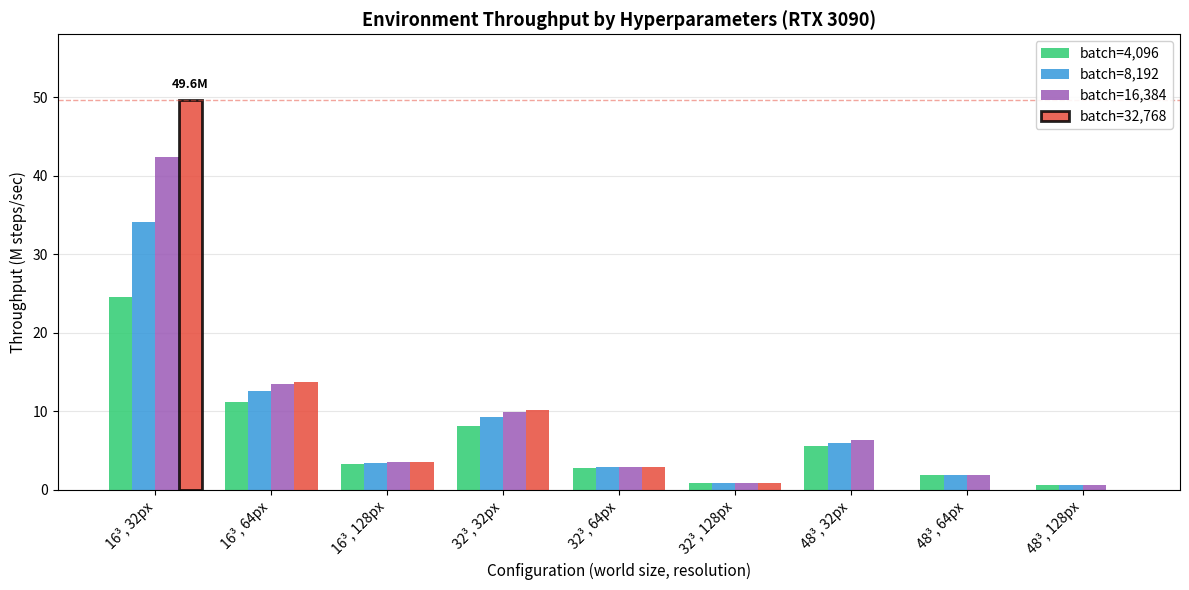
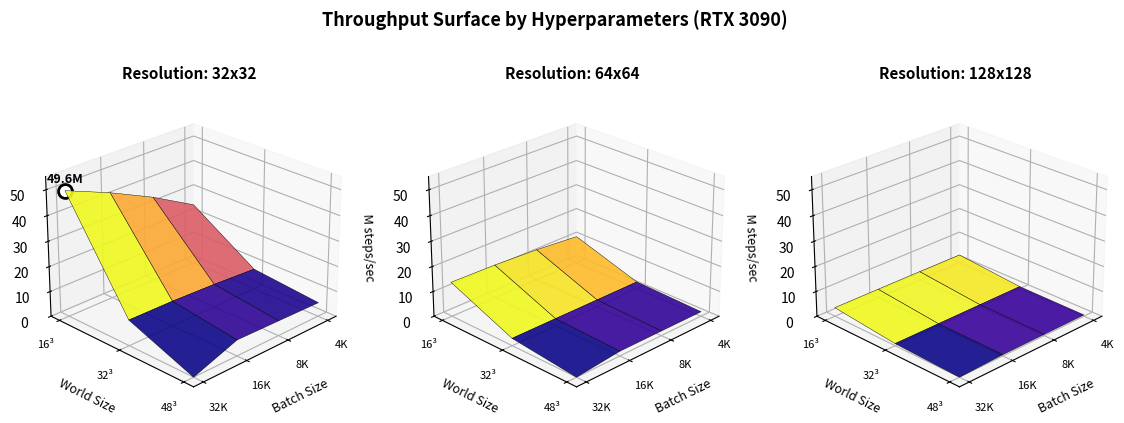
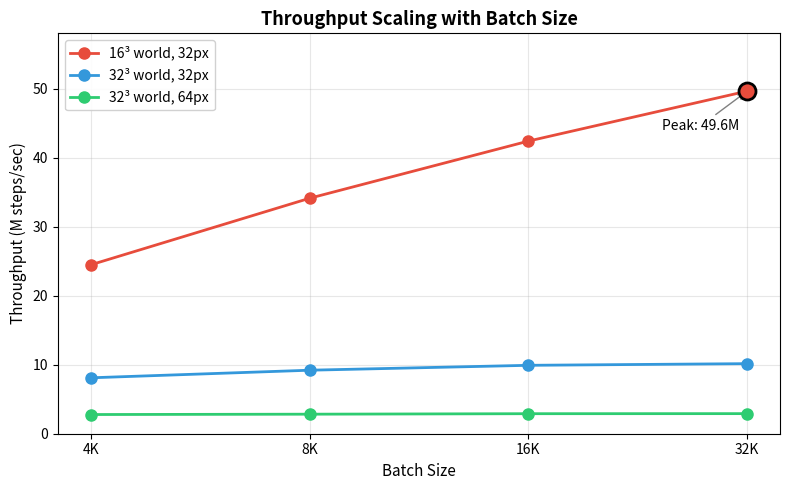

Write the Python code that produced these figures, in order.
#!/usr/bin/env python3
"""
Generate throughput visualization for README.

Creates a professional bar chart showing throughput across different
hyperparameter configurations.
"""

import matplotlib.pyplot as plt
import numpy as np

# Throughput data from benchmarks (M steps/sec)
# Optimized kernel: AABB early termination + loop unrolling + __ldg + block_size=128
# Format: (world_size, resolution, batch_size) -> throughput
data = {
    # World 16x16x16
    (16, 32, 4096): 24.47,
    (16, 32, 8192): 34.11,
    (16, 32, 16384): 42.39,
    (16, 32, 32768): 49.63,
    (16, 64, 4096): 11.10,
    (16, 64, 8192): 12.57,
    (16, 64, 16384): 13.40,
    (16, 64, 32768): 13.74,
    (16, 128, 4096): 3.29,
    (16, 128, 8192): 3.42,
    (16, 128, 16384): 3.47,
    (16, 128, 32768): 3.49,
    # World 32x32x32
    (32, 32, 4096): 8.10,
    (32, 32, 8192): 9.20,
    (32, 32, 16384): 9.91,
    (32, 32, 32768): 10.15,
    (32, 64, 4096): 2.78,
    (32, 64, 8192): 2.83,
    (32, 64, 16384): 2.90,
    (32, 64, 32768): 2.91,
    (32, 128, 4096): 0.82,
    (32, 128, 8192): 0.84,
    (32, 128, 16384): 0.84,
    (32, 128, 32768): 0.83,
    # World 48x48x48
    (48, 32, 4096): 5.51,
    (48, 32, 8192): 5.94,
    (48, 32, 16384): 6.30,
    (48, 64, 4096): 1.83,
    (48, 64, 8192): 1.87,
    (48, 64, 16384): 1.88,
    (48, 128, 4096): 0.53,
    (48, 128, 8192): 0.53,
    (48, 128, 16384): 0.53,
}


def plot_throughput_bars():
    """Create grouped bar chart of throughput by configuration."""
    fig, ax = plt.subplots(figsize=(12, 6))

    # Group by (world_size, resolution), show batch_size progression
    configs = [
        ("16³, 32px", 16, 32),
        ("16³, 64px", 16, 64),
        ("16³, 128px", 16, 128),
        ("32³, 32px", 32, 32),
        ("32³, 64px", 32, 64),
        ("32³, 128px", 32, 128),
        ("48³, 32px", 48, 32),
        ("48³, 64px", 48, 64),
        ("48³, 128px", 48, 128),
    ]

    batch_sizes = [4096, 8192, 16384, 32768]
    colors = ['#2ecc71', '#3498db', '#9b59b6', '#e74c3c']

    x = np.arange(len(configs))
    width = 0.2

    for i, bs in enumerate(batch_sizes):
        values = []
        for label, ws, res in configs:
            val = data.get((ws, res, bs), 0)
            values.append(val)

        offset = (i - 1.5) * width
        bars = ax.bar(x + offset, values, width, label=f'batch={bs:,}', color=colors[i], alpha=0.85)

        # Highlight peak
        for j, v in enumerate(values):
            if v == 49.63:
                bars[j].set_edgecolor('black')
                bars[j].set_linewidth(2)
                ax.annotate('49.6M', (x[j] + offset, v + 1.5), ha='center', fontsize=9, fontweight='bold')

    ax.set_ylabel('Throughput (M steps/sec)', fontsize=11)
    ax.set_xlabel('Configuration (world size, resolution)', fontsize=11)
    ax.set_title('Environment Throughput by Hyperparameters (RTX 3090)', fontsize=13, fontweight='bold')
    ax.set_xticks(x)
    ax.set_xticklabels([c[0] for c in configs], rotation=45, ha='right')
    ax.legend(loc='upper right', framealpha=0.9)
    ax.set_ylim(0, 58)
    ax.grid(axis='y', alpha=0.3)
    ax.set_axisbelow(True)

    # Add horizontal line at peak
    ax.axhline(y=49.63, color='#e74c3c', linestyle='--', alpha=0.5, linewidth=1)

    plt.tight_layout()
    plt.savefig('assets/throughput.png', dpi=150, bbox_inches='tight', facecolor='white')
    plt.close()
    print('Saved assets/throughput.png')


def plot_throughput_surface():
    """Create 3D surface plot showing throughput."""
    from mpl_toolkits.mplot3d import Axes3D

    fig = plt.figure(figsize=(14, 5))

    resolutions = [32, 64, 128]
    batch_sizes = np.array([4096, 8192, 16384, 32768])
    world_sizes = np.array([16, 32, 48])

    # Create meshgrid for surface
    BS, WS = np.meshgrid(np.arange(len(batch_sizes)), np.arange(len(world_sizes)))

    for idx, res in enumerate(resolutions):
        ax = fig.add_subplot(1, 3, idx + 1, projection='3d')

        # Build Z matrix (throughput values)
        Z = np.zeros((len(world_sizes), len(batch_sizes)))
        for i, ws in enumerate(world_sizes):
            for j, bs in enumerate(batch_sizes):
                Z[i, j] = data.get((ws, res, bs), 0)

        # Create surface
        surf = ax.plot_surface(BS, WS, Z, cmap='plasma', edgecolor='black',
                               linewidth=0.3, alpha=0.9, antialiased=True)

        # Mark peak for 32px resolution
        if res == 32:
            peak_idx = np.unravel_index(np.argmax(Z), Z.shape)
            ax.scatter([peak_idx[1]], [peak_idx[0]], [Z[peak_idx]],
                      color='white', s=100, edgecolors='black', linewidths=2, zorder=5)
            ax.text(peak_idx[1], peak_idx[0], Z[peak_idx] + 3,
                   f'{Z[peak_idx]:.1f}M', fontsize=9, fontweight='bold', ha='center')

        # Labels
        ax.set_xticks(range(len(batch_sizes)))
        ax.set_xticklabels([f'{bs//1000}K' for bs in batch_sizes], fontsize=8)
        ax.set_yticks(range(len(world_sizes)))
        ax.set_yticklabels([f'{ws}³' for ws in world_sizes], fontsize=8)
        ax.set_xlabel('Batch Size', fontsize=9, labelpad=5)
        ax.set_ylabel('World Size', fontsize=9, labelpad=5)
        ax.set_zlabel('M steps/sec', fontsize=9, labelpad=5)
        ax.set_title(f'Resolution: {res}x{res}', fontsize=11, fontweight='bold', pad=10)

        # Set consistent z-axis limits
        ax.set_zlim(0, 55)

        # Better viewing angle
        ax.view_init(elev=25, azim=45)

    fig.suptitle('Throughput Surface by Hyperparameters (RTX 3090)',
                 fontsize=13, fontweight='bold', y=0.98)

    plt.tight_layout()
    plt.savefig('assets/throughput_heatmap.png', dpi=150, bbox_inches='tight', facecolor='white')
    plt.close()
    print('Saved assets/throughput_heatmap.png')


def plot_scaling():
    """Show how throughput scales with batch size for key configs."""
    fig, ax = plt.subplots(figsize=(8, 5))

    batch_sizes = np.array([4096, 8192, 16384, 32768])

    configs = [
        ("16³ world, 32px", 16, 32, '#e74c3c'),
        ("32³ world, 32px", 32, 32, '#3498db'),
        ("32³ world, 64px", 32, 64, '#2ecc71'),
    ]

    for label, ws, res, color in configs:
        throughputs = [data.get((ws, res, bs), 0) for bs in batch_sizes]
        ax.plot(batch_sizes, throughputs, 'o-', label=label, color=color, linewidth=2, markersize=8)

    # Mark peak
    ax.scatter([32768], [49.63], s=150, c='#e74c3c', zorder=5, edgecolors='black', linewidths=2)
    ax.annotate('Peak: 49.6M', (32768, 49.63), xytext=(25000, 44), fontsize=10,
                arrowprops=dict(arrowstyle='->', color='gray'))

    ax.set_xlabel('Batch Size', fontsize=11)
    ax.set_ylabel('Throughput (M steps/sec)', fontsize=11)
    ax.set_title('Throughput Scaling with Batch Size', fontsize=13, fontweight='bold')
    ax.set_xscale('log', base=2)
    ax.set_xticks(batch_sizes)
    ax.set_xticklabels([f'{bs//1000}K' for bs in batch_sizes])
    ax.legend(loc='upper left', framealpha=0.9)
    ax.grid(True, alpha=0.3)
    ax.set_ylim(0, 58)

    plt.tight_layout()
    plt.savefig('assets/surface.png', dpi=150, bbox_inches='tight', facecolor='white')
    plt.close()
    print('Saved assets/surface.png')


if __name__ == '__main__':
    import os
    os.makedirs('assets', exist_ok=True)

    plot_throughput_bars()
    plot_throughput_surface()
    plot_scaling()
    print('Done!')
